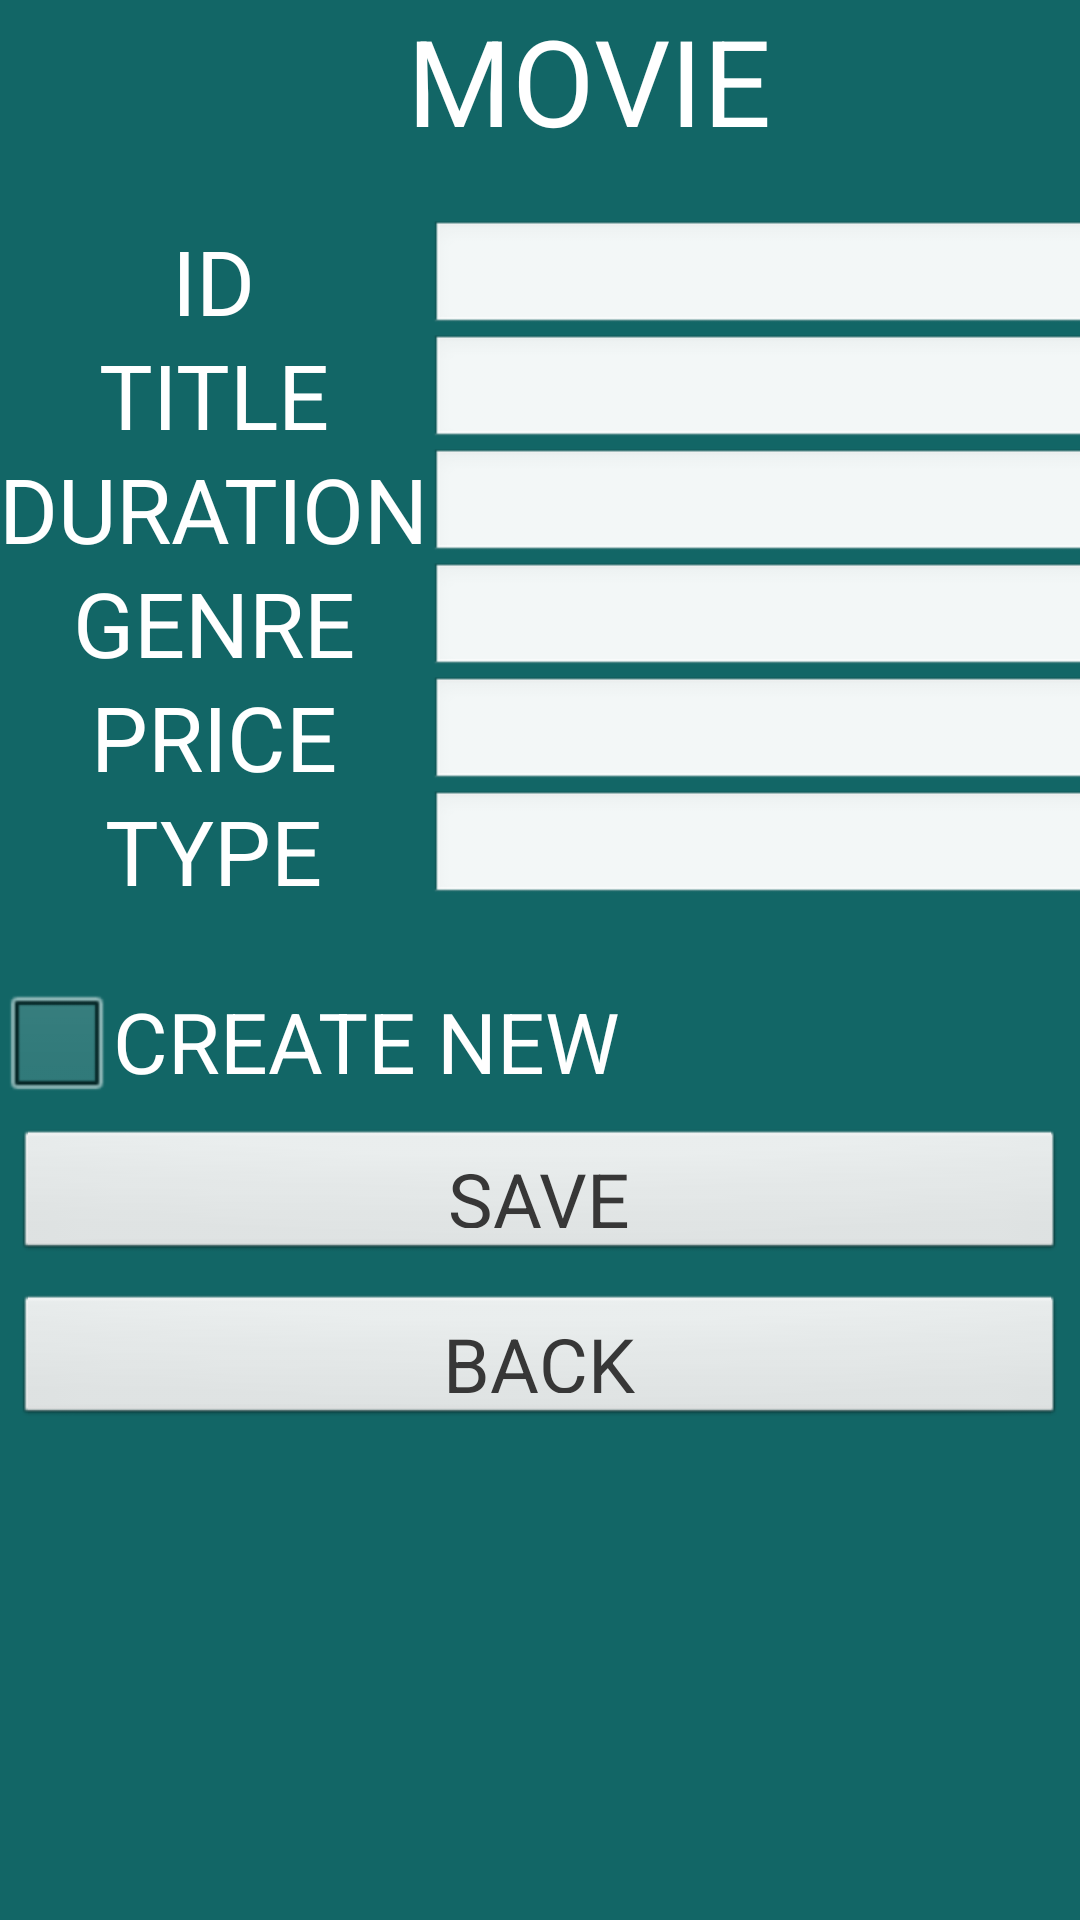

This screen was rendered from an Android layout file. Write that file and the resources it references.
<!-- AndroidManifest.xml: application theme android:Theme.Black.NoTitleBar.Fullscreen -->
<!-- res/layout/activity_art_work_page.xml -->
<RelativeLayout xmlns:android="http://schemas.android.com/apk/res/android"
    xmlns:tools="http://schemas.android.com/tools" android:layout_width="fill_parent"
    android:layout_height="fill_parent" android:paddingLeft="@dimen/activity_horizontal_margin"
    android:paddingRight="@dimen/activity_horizontal_margin"
    android:paddingTop="@dimen/activity_vertical_margin"
    android:paddingBottom="@dimen/activity_vertical_margin"
    tools:context="com.lord_code.za.cinema.MoviePage"
    android:background="#126666">

    <GridLayout
        android:layout_width="fill_parent"
        android:layout_height="fill_parent" >

        <TableLayout
            android:layout_width="fill_parent"
            android:layout_height="323dp"
            android:layout_row="0"
            android:layout_column="0">

            <TableRow
                android:layout_width="fill_parent"
                android:layout_height="fill_parent" >

                <TextView
                    android:layout_width="wrap_content"
                    android:layout_height="wrap_content"
                    android:text="MOVIE"
                    android:id="@+id/textView6"
                    android:layout_row="3"
                    android:layout_column="0"
                    android:textSize="40dp"
                    android:textColor="#ffffff"
                    android:layout_gravity="center"
                    android:layout_span="2" />

            </TableRow>

            <TableRow
                android:layout_width="fill_parent"
                android:layout_height="fill_parent" >

                <Space
                    android:layout_width="fill_parent"
                    android:layout_height="60px" />
            </TableRow>

            <TableRow
                android:layout_width="fill_parent"
                android:layout_height="fill_parent" >

                <TextView
                    android:layout_width="wrap_content"
                    android:layout_height="38dp"
                    android:text="ID"
                    android:id="@+id/textView5"
                    android:layout_row="3"
                    android:layout_column="0"
                    android:textSize="30dp"
                    android:textColor="#ffffff"
                    android:layout_gravity="center"
                    android:layout_span="1" />

                <EditText
                    android:layout_width="250dp"
                    android:layout_height="38dp"
                    android:id="@+id/editText4"
                    android:layout_column="1" />
            </TableRow>

            <TableRow
                android:layout_width="fill_parent"
                android:layout_height="fill_parent">

                <TextView
                    android:layout_width="wrap_content"
                    android:layout_height="38dp"
                    android:text="TITLE"
                    android:id="@+id/textView4"
                    android:layout_row="3"
                    android:layout_column="0"
                    android:textSize="30dp"
                    android:textColor="#ffffff"
                    android:layout_gravity="center" />

                <EditText
                    android:layout_width="250dp"
                    android:layout_height="38dp"
                    android:id="@+id/editText3"
                    android:layout_column="1" />
            </TableRow>

            <TableRow
                android:layout_width="fill_parent"
                android:layout_height="fill_parent" >

                <TextView
                    android:layout_width="wrap_content"
                    android:layout_height="38dp"
                    android:text="DURATION"
                    android:id="@+id/textView7"
                    android:layout_row="3"
                    android:layout_column="0"
                    android:textSize="30dp"
                    android:textColor="#ffffff"
                    android:layout_gravity="center" />

                <EditText
                    android:layout_width="250dp"
                    android:layout_height="38dp"
                    android:id="@+id/editText5"
                    android:layout_column="1" />
            </TableRow>

            <TableRow
                android:layout_width="fill_parent"
                android:layout_height="fill_parent" >

                <TextView
                    android:layout_width="wrap_content"
                    android:layout_height="38dp"
                    android:text="GENRE"
                    android:id="@+id/textView8"
                    android:layout_row="3"
                    android:layout_column="0"
                    android:textSize="30dp"
                    android:textColor="#ffffff"
                    android:layout_gravity="center" />

                <EditText
                    android:layout_width="wrap_content"
                    android:layout_height="38dp"
                    android:inputType="number"
                    android:ems="10"
                    android:id="@+id/editText6"
                    android:layout_column="1" />

            </TableRow>

            <TableRow
                android:layout_width="fill_parent"
                android:layout_height="fill_parent">

                <TextView android:layout_width="wrap_content"
                          android:layout_height="38dp"
                          android:text="PRICE"
                          android:id="@+id/textView27"
                          android:layout_row="3"
                          android:layout_column="0"
                          android:textSize="30dp"
                          android:textColor="#ffffff"
                          android:layout_gravity="center"/>

                <EditText android:layout_width="wrap_content"
                          android:layout_height="38dp"
                          android:inputType="number"
                          android:ems="10"
                          android:id="@+id/editText18"
                          android:layout_column="1"/>
            </TableRow>

            <TableRow
                    android:layout_width="fill_parent"
                    android:layout_height="fill_parent">
                <TextView android:layout_width="wrap_content"
                          android:layout_height="38dp"
                          android:text="TYPE"
                          android:id="@+id/textView28"
                          android:layout_row="3"
                          android:layout_column="0"
                          android:textSize="30dp"
                          android:textColor="#ffffff"
                          android:layout_gravity="center"/>
                <EditText android:layout_width="wrap_content"
                          android:layout_height="38dp"
                          android:inputType="number"
                          android:ems="10"
                          android:id="@+id/editText19"
                          android:layout_column="1"/>
            </TableRow>
            <TableRow
                android:layout_width="fill_parent"
                android:layout_height="fill_parent" >

            </TableRow>

        </TableLayout>

        <CheckBox
            android:layout_width="wrap_content"
            android:layout_height="wrap_content"
            android:text="CREATE NEW"
            android:id="@+id/checkBox3"
            android:checked="false"
            android:layout_span="2"
            android:textSize="28dp" android:layout_row="1" android:layout_column="0"/>
        <Button
            style="@style/buttonStyle"
            android:layout_width="match_parent"
            android:layout_height="45dp"
            android:text="SAVE"
            android:id="@+id/button6"
            android:layout_row="2"
            android:layout_column="0"
            android:layout_margin="5dp"
            android:textSize="25dp" />

        <Button
            style="@style/buttonStyle"
            android:layout_width="match_parent"
            android:layout_height="45dp"
            android:text="BACK"
            android:id="@+id/button5"
            android:layout_row="3"
            android:layout_column="0"
            android:layout_margin="5dp"
            android:textSize="25dp" />

        <Space
            android:layout_width="fill_parent"
            android:layout_height="100px"
            android:layout_row="4"
            android:layout_column="0" />

    </GridLayout>

</RelativeLayout>
<!-- resources referenced by this layout -->
<resources>
  <style name="buttonStyle">
          <item name="android:layout_width">fill_parent</item>
          <item name="android:layout_height">wrap_content</item>
          <item name="android:textSize">35px</item>
          <item name="android:textColor">#373737</item>
      </style>
</resources>
